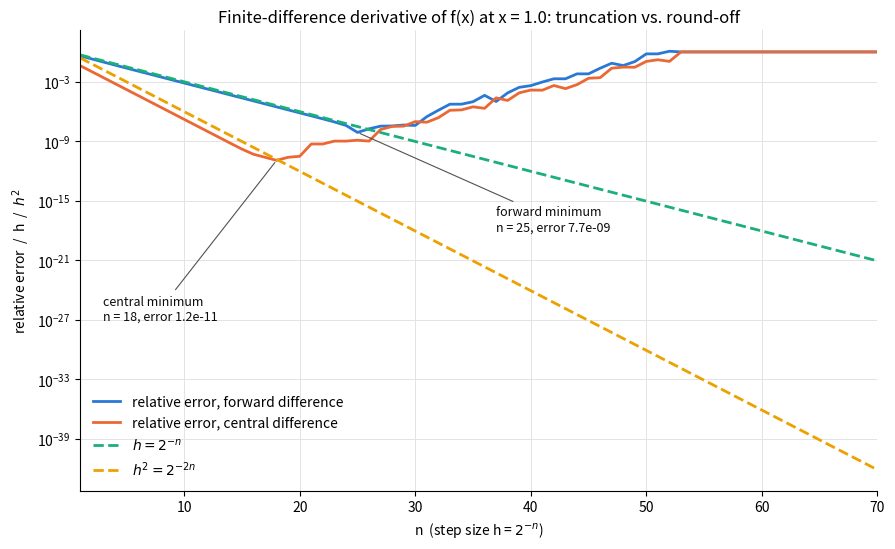

Here is the Python script that generated this plot: (Note: this script raises an exception after producing the figure.)
"""Problem sheet 4, exercise 3(c).

Forward and central finite differences of
    f(x) = (2 exp(ix) - 3 exp(-ix)) / (-3i)
at x = 1.0 for h = 2**(-n), n = 1...70, with relative errors, h and h**2
on one logarithmic plot.
"""
from pathlib import Path

import numpy as np
import matplotlib.pyplot as plt


def f(x):
    return (2 * np.exp(1j * x) - 3 * np.exp(-1j * x)) / (-3j)


def df_exact(x):
    # d/dx: (2i exp(ix) + 3i exp(-ix)) / (-3i) = -(2 exp(ix) + 3 exp(-ix)) / 3
    return -(2 * np.exp(1j * x) + 3 * np.exp(-1j * x)) / 3


x0 = 1.0
n = np.arange(1, 71)
h = 2.0 ** (-n)

forward = (f(x0 + h) - f(x0)) / h
central = (f(x0 + h) - f(x0 - h)) / (2 * h)

exact = df_exact(x0)
err_forward = np.abs(forward - exact) / np.abs(exact)
err_central = np.abs(central - exact) / np.abs(exact)

best_f = np.argmin(err_forward)
best_c = np.argmin(err_central)

print(f"exact f'(1.0) = {exact:.15f}")
print(f"forward: minimum relative error {err_forward[best_f]:.3e} at n = {n[best_f]}")
print(f"central: minimum relative error {err_central[best_c]:.3e} at n = {n[best_c]}")
print(f"\n{'n':>3} {'h':>11} {'forward':>11} {'central':>11}")
for k in (1, 2, 4, 8, 12, 16, 18, 20, 24, 26, 28, 30, 36, 40, 44, 48, 50,
          51, 52, 53, 54, 55, 60, 70):
    i = k - 1
    print(f"{k:>3} {h[i]:>11.3e} {err_forward[i]:>11.3e} {err_central[i]:>11.3e}")

fig, ax = plt.subplots(figsize=(9, 5.6), dpi=200)
ax.semilogy(n, err_forward, color="#2a78d6", lw=2, label="relative error, forward difference")
ax.semilogy(n, err_central, color="#eb6834", lw=2, label="relative error, central difference")
ax.semilogy(n, h, color="#1baf7a", lw=2, ls="--", label=r"$h = 2^{-n}$")
ax.semilogy(n, h ** 2, color="#eda100", lw=2, ls="--", label=r"$h^2 = 2^{-2n}$")

ax.annotate(f"forward minimum\nn = {n[best_f]}, error {err_forward[best_f]:.1e}",
            xy=(n[best_f], err_forward[best_f]), xytext=(n[best_f] + 12, 1e-18),
            fontsize=9, color="#0b0b0b",
            arrowprops=dict(arrowstyle="-", color="#52514e", lw=0.8))
ax.annotate(f"central minimum\nn = {n[best_c]}, error {err_central[best_c]:.1e}",
            xy=(n[best_c], err_central[best_c]), xytext=(n[best_c] - 15, 1e-27),
            fontsize=9, color="#0b0b0b",
            arrowprops=dict(arrowstyle="-", color="#52514e", lw=0.8))

ax.set_xlabel("n  (step size h = $2^{-n}$)")
ax.set_ylabel("relative error  /  h  /  $h^2$")
ax.set_title("Finite-difference derivative of f(x) at x = 1.0: truncation vs. round-off")
ax.set_xlim(1, 70)
ax.grid(True, which="major", color="#e4e3df", lw=0.7)
for side in ("top", "right"):
    ax.spines[side].set_visible(False)
ax.legend(frameon=False, loc="lower left")
fig.tight_layout()
fig.savefig(Path(__file__).with_name("ps_4_ex_3c_plot.png"))
plt.show()
